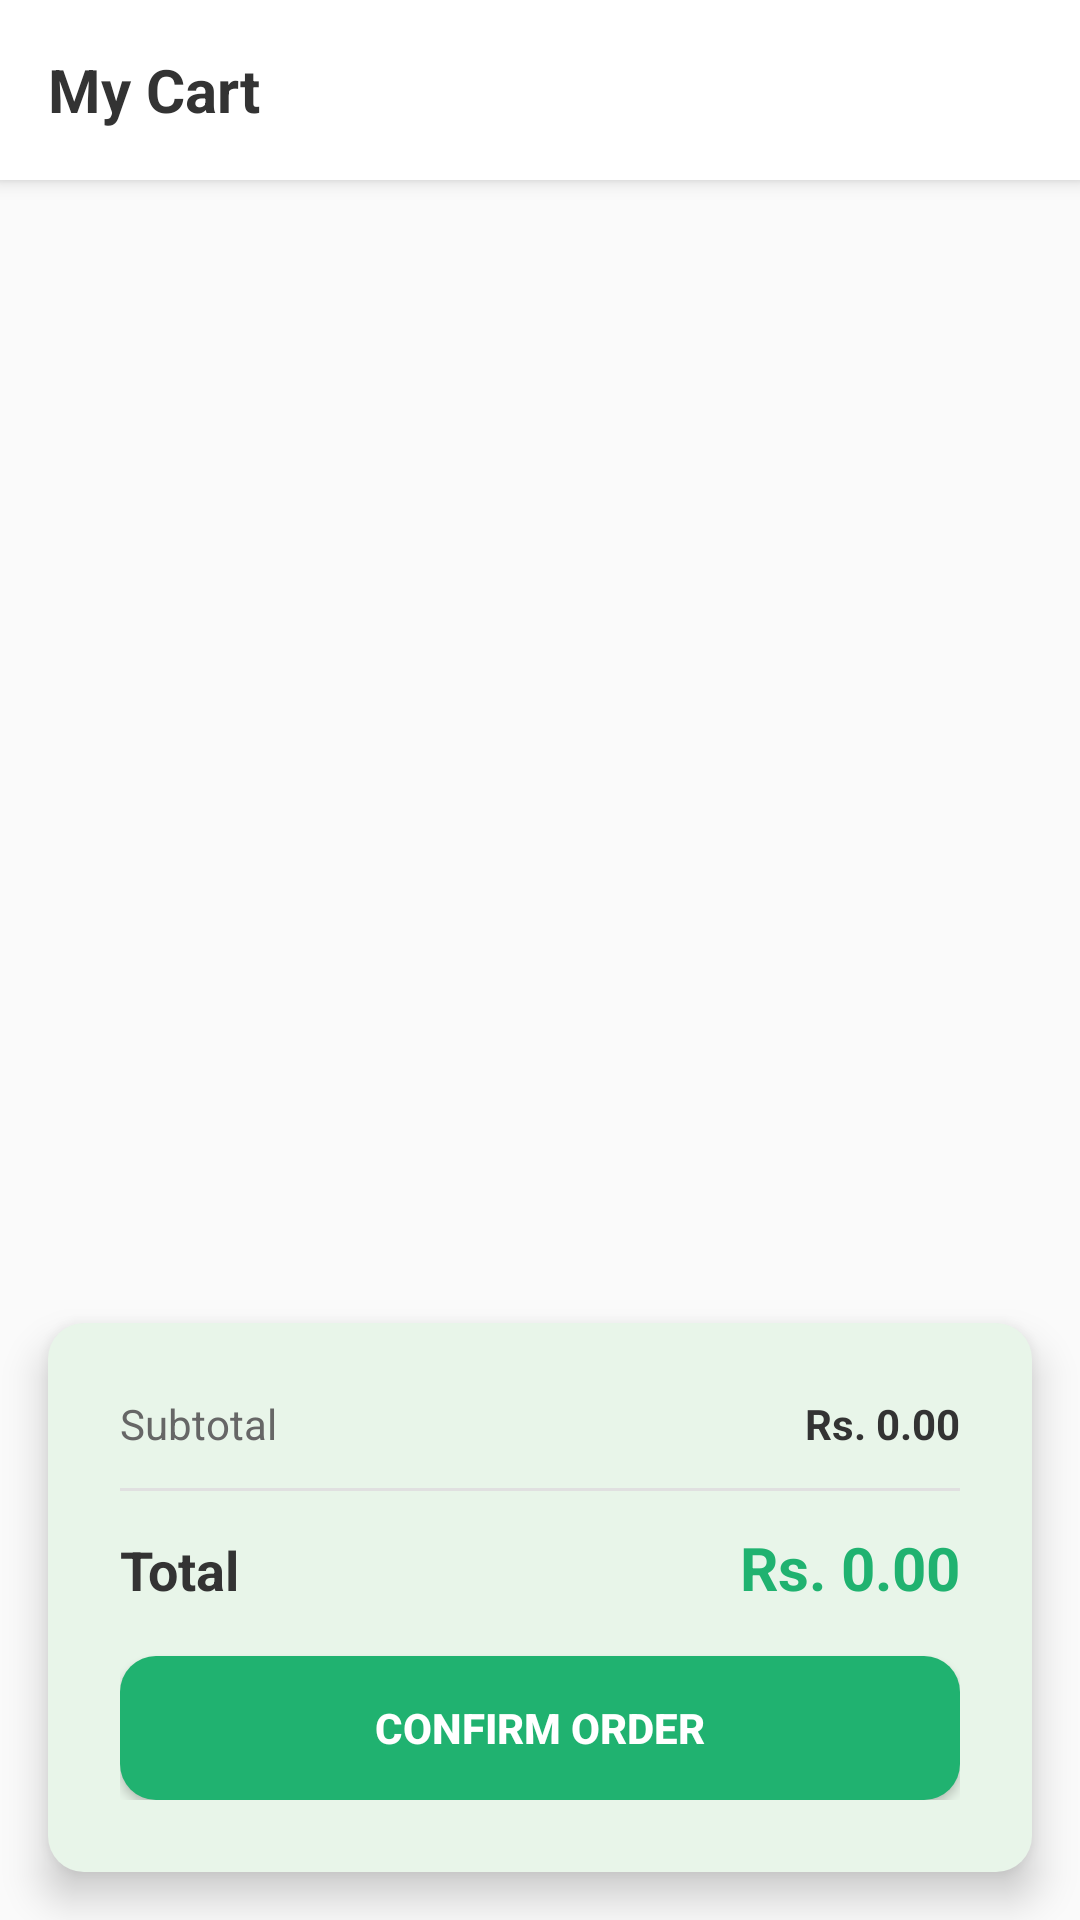

Layout XML and referenced resources for this Android screen:
<!-- AndroidManifest.xml: application theme Theme.LankaSmartMart -->
<!-- res/layout/fragment_cart.xml -->
<?xml version="1.0" encoding="utf-8"?>
<LinearLayout xmlns:android="http://schemas.android.com/apk/res/android"
    android:layout_width="match_parent"
    android:layout_height="match_parent"
    android:orientation="vertical"
    android:background="#FAFAFA">

    <TextView
        android:layout_width="match_parent"
        android:layout_height="60dp"
        android:text="My Cart"
        android:textSize="20sp"
        android:textStyle="bold"
        android:gravity="center_vertical"
        android:paddingHorizontal="16dp"
        android:background="#FFFFFF"
        android:textColor="#333333"
        android:elevation="4dp"/>

    <androidx.recyclerview.widget.RecyclerView
        android:id="@+id/recyclerViewCart"
        android:layout_width="match_parent"
        android:layout_height="0dp"
        android:layout_weight="1"
        android:padding="16dp"
        android:clipToPadding="false"/>

    <LinearLayout
        android:layout_width="match_parent"
        android:layout_height="wrap_content"
        android:orientation="vertical"
        android:padding="24dp"
        android:background="@drawable/bg_rounded_card"
        android:layout_margin="16dp"
        android:elevation="8dp">

        <LinearLayout
            android:layout_width="match_parent"
            android:layout_height="wrap_content"
            android:orientation="horizontal">
            
            <TextView
                android:layout_width="wrap_content"
                android:layout_height="wrap_content"
                android:text="Subtotal"
                android:textColor="#666666"
                android:textSize="14sp"/>

            <Space
                android:layout_width="0dp"
                android:layout_height="wrap_content"
                android:layout_weight="1"/>

            <TextView
                android:id="@+id/tvSubtotalAmount"
                android:layout_width="wrap_content"
                android:layout_height="wrap_content"
                android:text="Rs. 0.00"
                android:textColor="#333333"
                android:textSize="14sp"
                android:textStyle="bold"/>
                
        </LinearLayout>

        <View
            android:layout_width="match_parent"
            android:layout_height="1dp"
            android:background="#E0E0E0"
            android:layout_marginVertical="12dp"/>

        <LinearLayout
            android:layout_width="match_parent"
            android:layout_height="wrap_content"
            android:orientation="horizontal"
            android:layout_marginBottom="16dp">
            
            <TextView
                android:layout_width="wrap_content"
                android:layout_height="wrap_content"
                android:text="Total"
                android:textColor="#333333"
                android:textSize="18sp"
                android:textStyle="bold"/>

            <Space
                android:layout_width="0dp"
                android:layout_height="wrap_content"
                android:layout_weight="1"/>

            <TextView
                android:id="@+id/tvTotalAmount"
                android:layout_width="wrap_content"
                android:layout_height="wrap_content"
                android:text="Rs. 0.00"
                android:textColor="@color/primaryGreen"
                android:textSize="20sp"
                android:textStyle="bold"/>
                
        </LinearLayout>

        <androidx.appcompat.widget.AppCompatButton
            android:id="@+id/btnCheckout"
            android:layout_width="match_parent"
            android:layout_height="wrap_content"
            android:background="@drawable/bg_rounded_button"
            android:text="Confirm Order"
            android:textColor="@color/white"
            android:textStyle="bold"/>

    </LinearLayout>

</LinearLayout>
<!-- resources referenced by this layout -->
<resources>
  <color name="primaryGreen">#20B270</color>
  <color name="white">#FFFFFFFF</color>
  <!-- drawable bg_rounded_button (drawable) -->
  <?xml version="1.0" encoding="utf-8"?>
  <shape xmlns:android="http://schemas.android.com/apk/res/android">
      <solid android:color="@color/primaryGreen"/>
      <corners android:radius="12dp"/>
  </shape>
  <!-- drawable bg_rounded_card (drawable) -->
  <?xml version="1.0" encoding="utf-8"?>
  <shape xmlns:android="http://schemas.android.com/apk/res/android">
      <solid android:color="@color/secondaryGreen"/>
      <corners android:radius="12dp"/>
  </shape>
  <style name="Theme.LankaSmartMart" parent="Theme.AppCompat.Light.NoActionBar">
          
          <item name="colorPrimary">@color/primaryGreen</item>
          <item name="colorPrimaryVariant">@color/primaryGreen</item>
          <item name="colorOnPrimary">@color/white</item>
          
          <item name="colorSecondary">@color/secondaryGreen</item>
          <item name="colorSecondaryVariant">@color/secondaryGreen</item>
          <item name="colorOnSecondary">@color/black</item>
          
          <item name="android:statusBarColor">@color/primaryGreen</item>
          
      </style>
  <color name="secondaryGreen">#E8F5E9</color>
  <color name="black">#FF000000</color>
</resources>
